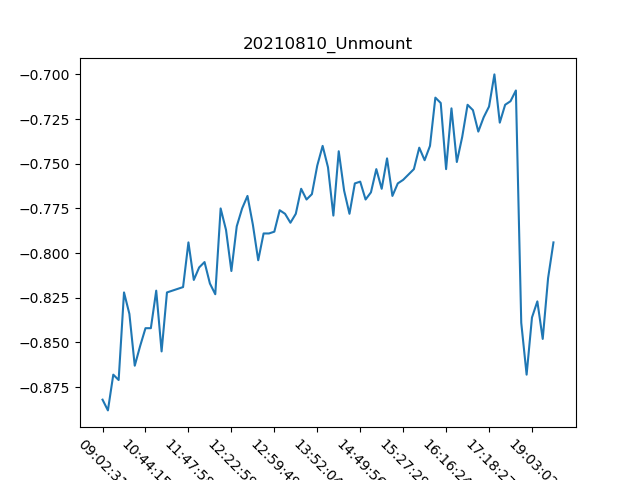

The data file committed next to this chart (first rows):
, Date, Time, Unmount
0, 10/08/21, 09:02:31, -0.882
1, 10/08/21, 09:19:33, -0.888
2, 10/08/21, 09:24:36, -0.868
3, 10/08/21, 09:28:09, -0.871
4, 10/08/21, 09:36:31, -0.822
5, 10/08/21, 09:53:12, -0.834
6, 10/08/21, 10:23:57, -0.863
7, 10/08/21, 10:37:32, -0.852
8, 10/08/21, 10:44:15, -0.842
9, 10/08/21, 10:50:21, -0.842
10, 10/08/21, 10:54:41, -0.821
11, 10/08/21, 10:58:12, -0.855
12, 10/08/21, 11:09:22, -0.822
13, 10/08/21, 11:15:40, -0.821
14, 10/08/21, 11:29:02, -0.82
15, 10/08/21, 11:38:05, -0.819
16, 10/08/21, 11:47:58, -0.794
17, 10/08/21, 11:57:32, -0.815
18, 10/08/21, 12:05:58, -0.808
19, 10/08/21, 12:07:43, -0.805
20, 10/08/21, 12:08:53, -0.817
21, 10/08/21, 12:09:45, -0.823
22, 10/08/21, 12:17:14, -0.775
23, 10/08/21, 12:21:41, -0.787
24, 10/08/21, 12:22:59, -0.81
25, 10/08/21, 12:24:12, -0.785
26, 10/08/21, 12:32:36, -0.775
27, 10/08/21, 12:41:56, -0.768
28, 10/08/21, 12:43:05, -0.784
29, 10/08/21, 12:45:58, -0.804
30, 10/08/21, 12:49:16, -0.789
31, 10/08/21, 12:54:15, -0.789
32, 10/08/21, 12:59:49, -0.788
33, 10/08/21, 13:03:34, -0.776
34, 10/08/21, 13:08:43, -0.778
35, 10/08/21, 13:11:59, -0.783
36, 10/08/21, 13:18:27, -0.778
37, 10/08/21, 13:32:22, -0.764
38, 10/08/21, 13:33:39, -0.77
39, 10/08/21, 13:44:38, -0.767
40, 10/08/21, 13:52:04, -0.751
41, 10/08/21, 13:54:40, -0.74
42, 10/08/21, 14:04:50, -0.752
43, 10/08/21, 14:10:26, -0.779
44, 10/08/21, 14:21:09, -0.743
45, 10/08/21, 14:31:31, -0.765
46, 10/08/21, 14:36:33, -0.778
47, 10/08/21, 14:40:49, -0.761
48, 10/08/21, 14:49:56, -0.76
49, 10/08/21, 14:56:04, -0.77
50, 10/08/21, 15:00:08, -0.766
51, 10/08/21, 15:06:32, -0.753
52, 10/08/21, 15:10:41, -0.764
53, 10/08/21, 15:14:01, -0.747
54, 10/08/21, 15:17:59, -0.768
55, 10/08/21, 15:22:11, -0.761
56, 10/08/21, 15:27:29, -0.759
57, 10/08/21, 15:39:06, -0.756
58, 10/08/21, 15:43:25, -0.753
59, 10/08/21, 15:52:52, -0.741
... 25 more rows
